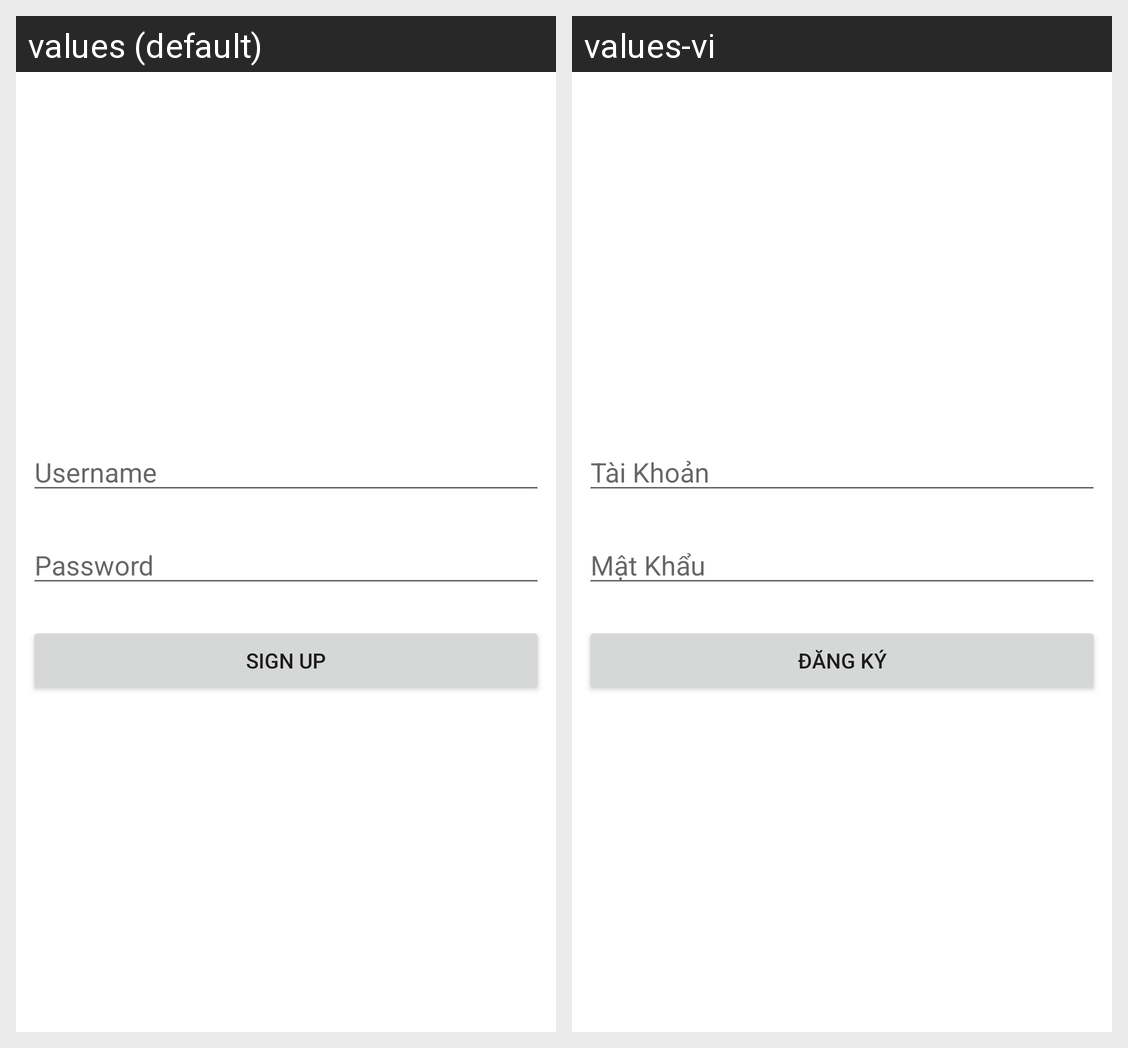

Here is an Android app screen in its default locale and in the app's own translations. Write out the translated-string differences for the strings that appear on this screen.
Android screen res/layout/registration_page.xml rendered under 2 locales, left to right: values (default), values-vi. Device: Nexus 5 (rendered at 1080×1920; each locale shown at half size, 540×960, under a caption strip naming it); theme Theme.MoodleNew.
Strings drawn on this screen, with the default value and each locale's value (text and hints the layout hard-codes, and strings that could not be matched under every locale, appear in the picture but are not listed):

Username
  values: Username
  values-vi: Tài Khoản

Password
  values: Password
  values-vi: Mật Khẩu

SIGNUP
  values: SIGN UP
  values-vi: ĐĂNG KÝ
